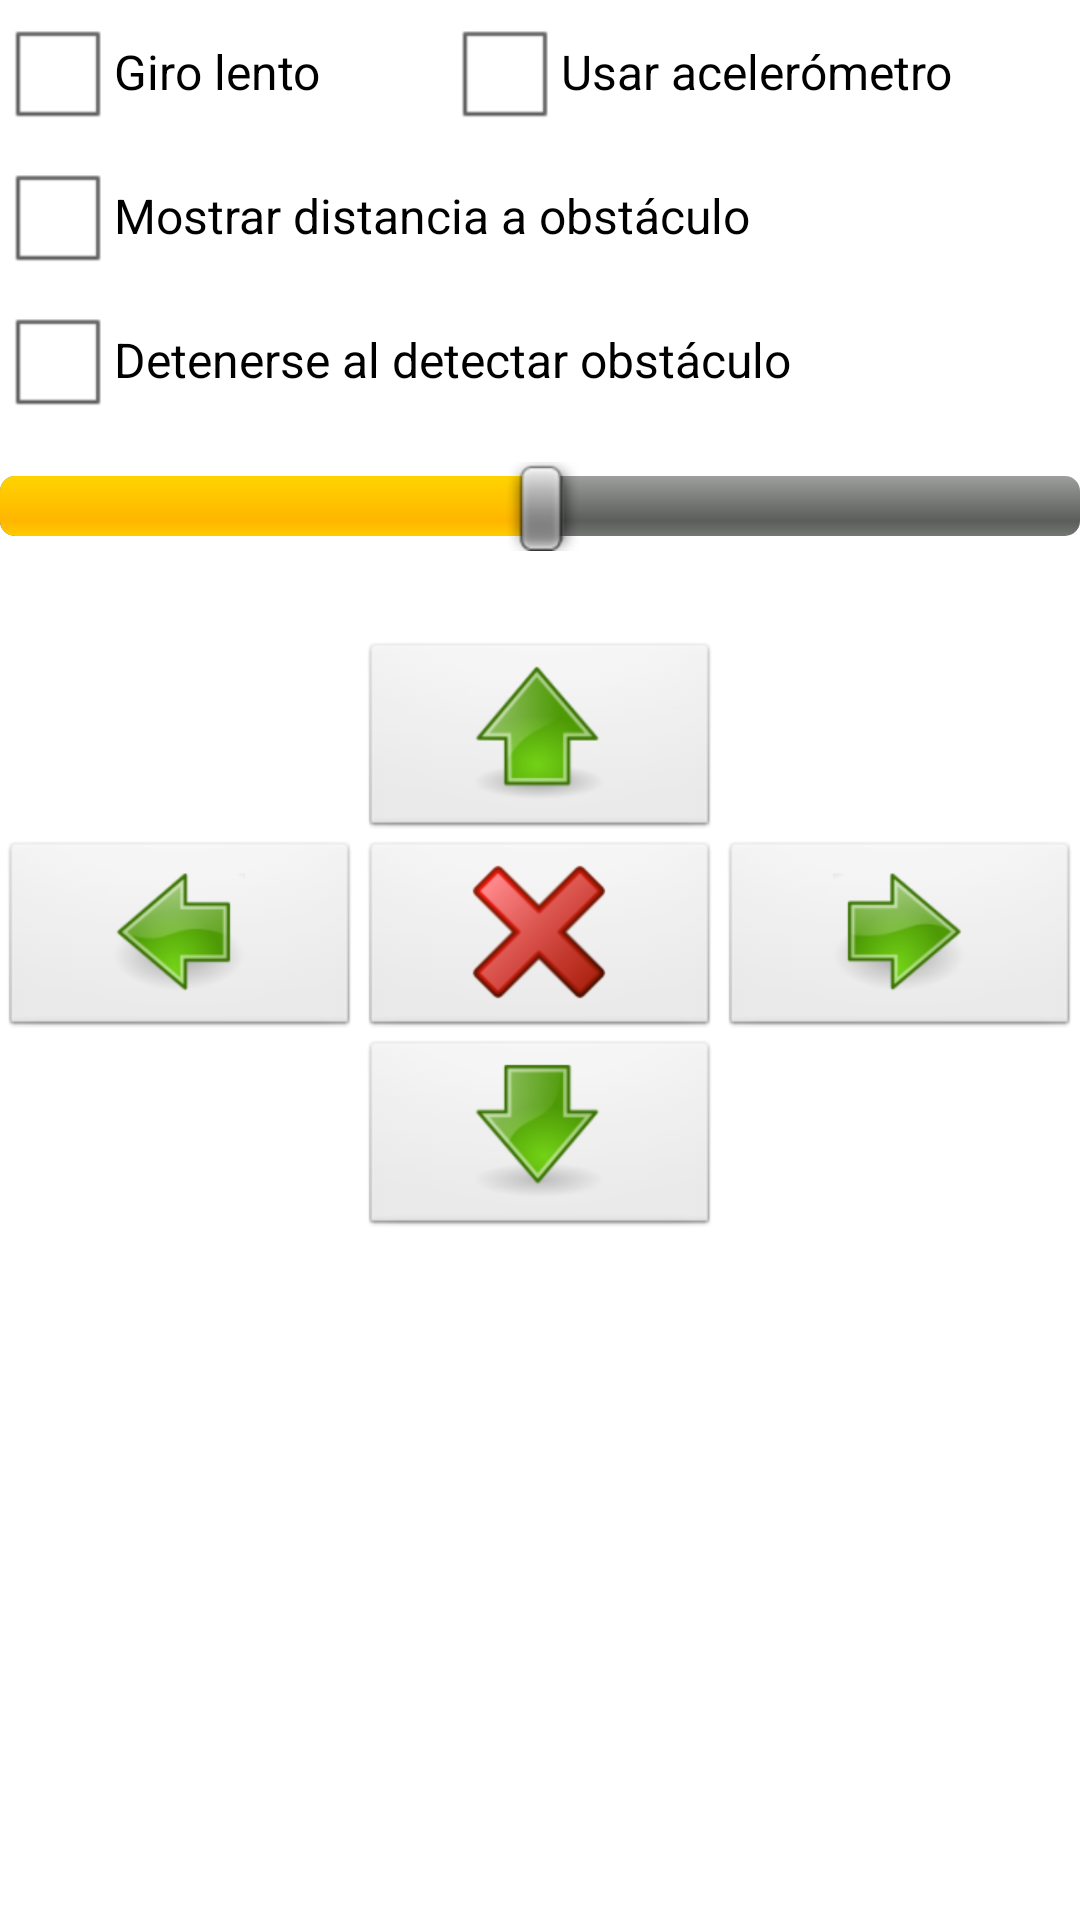

Layout XML and referenced resources for this Android screen:
<!-- AndroidManifest.xml: application theme AppTheme -->
<!-- res/layout/activity_controls.xml -->
<ScrollView xmlns:android="http://schemas.android.com/apk/res/android"
    xmlns:tools="http://schemas.android.com/tools"
    android:id="@+id/controls_scroll"
    android:layout_width="fill_parent"
    android:layout_height="fill_parent" >

    <LinearLayout
        android:id="@+id/activity_controls"
        android:layout_width="fill_parent"
        android:layout_height="fill_parent"
        android:orientation="vertical" >

        <LinearLayout
            android:id="@+id/supButtons"
            android:layout_width="fill_parent"
            android:layout_height="wrap_content" >

            <CheckBox
                android:id="@+id/slow"
                android:layout_width="wrap_content"
                android:layout_height="wrap_content"
                android:layout_weight="1"
                android:checked="false"
                android:text="@string/slow_turn" />

            <CheckBox
                android:id="@+id/useAccelerometer"
                android:layout_width="wrap_content"
                android:layout_height="wrap_content"
                android:layout_weight="1"
                android:text="@string/acclerometer" />

        </LinearLayout>

        <CheckBox
            android:id="@+id/senses"
            android:layout_width="wrap_content"
            android:layout_height="wrap_content"
            android:text="@string/obstacle_distance" />

        <CheckBox
            android:id="@+id/dontCrash"
            android:layout_width="wrap_content"
            android:layout_height="wrap_content"
            android:text="@string/stop_on_obstacle" />

        <SeekBar
            android:id="@+id/speed"
            android:layout_width="fill_parent"
            android:layout_height="wrap_content"
            android:layout_marginTop="@dimen/small_margin"
            android:contentDescription="@string/speed"
            android:progress="@integer/defaultSpeed" />

        <TableLayout
            android:id="@+id/table"
            android:layout_width="fill_parent"
            android:layout_height="wrap_content"
            android:layout_marginBottom="@dimen/margin"
            android:layout_marginTop="@dimen/margin"
            android:gravity="center"
            android:stretchColumns="*" >

            <TableRow android:id="@+id/tableRow1" >

                <RelativeLayout
                    android:layout_width="wrap_content"
                    android:layout_height="wrap_content" >
                </RelativeLayout>

                <ImageButton
                    android:id="@+id/imageButton4"
                    android:contentDescription="@string/forward"
                    android:onClick="forward"
                    android:src="@drawable/ic_up" />
            </TableRow>

            <TableRow android:id="@+id/tableRow2" >

                <ImageButton
                    android:id="@+id/imageButton1"
                    android:contentDescription="@string/left"
                    android:onClick="turnLeft"
                    android:src="@drawable/ic_left" />

                <ImageButton
                    android:id="@+id/imageButton2"
                    android:contentDescription="@string/stop"
                    android:onClick="stop"
                    android:src="@drawable/ic_stop" />

                <ImageButton
                    android:id="@+id/imageButton3"
                    android:contentDescription="@string/right"
                    android:onClick="turnRight"
                    android:src="@drawable/ic_right" />
            </TableRow>

            <TableRow android:id="@+id/tableRow3" >

                <RelativeLayout
                    android:layout_width="wrap_content"
                    android:layout_height="wrap_content" >
                </RelativeLayout>

                <ImageButton
                    android:id="@+id/imageButton5"
                    android:contentDescription="@string/backward"
                    android:onClick="backward"
                    android:src="@drawable/ic_down" />
            </TableRow>
        </TableLayout>

        <TextView
            android:id="@+id/sensesView"
            android:layout_width="wrap_content"
            android:layout_height="wrap_content"
            android:visibility="visible" />
    </LinearLayout>

</ScrollView>
<!-- resources referenced by this layout -->
<resources>
  <dimen name="margin">30dp</dimen>
  <dimen name="small_margin">10dp</dimen>
  <!-- drawable ic_down: png bitmap (drawable-hdpi, 4824 bytes) -->
  <!-- drawable ic_left: png bitmap (drawable-hdpi, 5210 bytes) -->
  <!-- drawable ic_right: png bitmap (drawable-hdpi, 5156 bytes) -->
  <!-- drawable ic_stop: png bitmap (drawable-hdpi, 4949 bytes) -->
  <!-- drawable ic_up: png bitmap (drawable-hdpi, 5128 bytes) -->
  <integer name="defaultSpeed">50</integer>
  <string name="acclerometer">Usar acelerómetro</string>
  <string name="backward">Atrás</string>
  <string name="forward">Adelante</string>
  <string name="left">Izquierda</string>
  <string name="obstacle_distance">Mostrar distancia a obstáculo</string>
  <string name="right">Derecha</string>
  <string name="slow_turn">Giro lento</string>
  <string name="speed">Velocidad</string>
  <string name="stop">Detener</string>
  <string name="stop_on_obstacle">Detenerse al detectar obstáculo</string>
  <style name="AppTheme" parent="android:Theme.Light" />
</resources>
